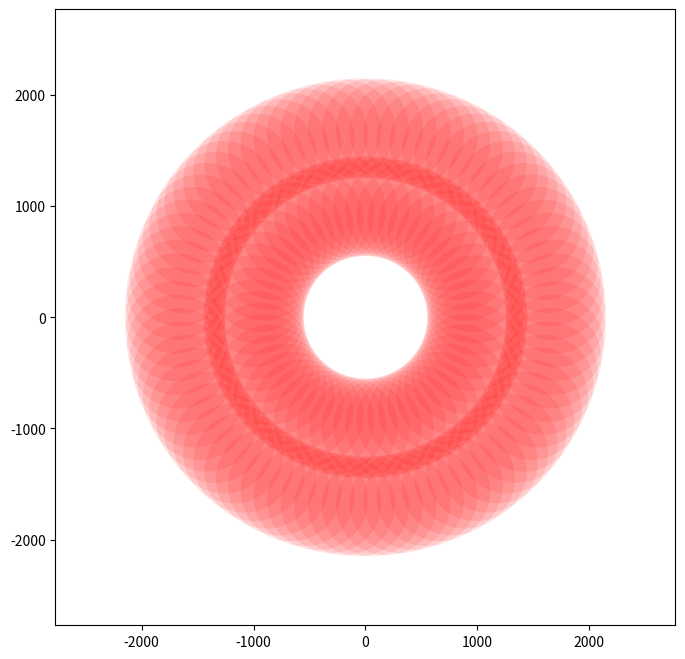

The script that saved this image:
#!/usr/bin/python

from __future__ import (absolute_import, division, print_function,
                        unicode_literals)
import math
import numpy
import matplotlib.pyplot as plt


def main():
    core_radius = 450.0
    overlap = 0.3
    current_radius = core_radius * 0.5
    max_radius = 1700.0

    # Create the plot.
    fig, ax = plt.subplots(figsize=(8, 8))

    # Add the auto-convolved core at the origin.
    # ax.add_artist(plt.Circle((0, 0), 1.5*core_radius, fill=False, color='b'))

    while current_radius < (max_radius - core_radius):
        current_radius += 2 * core_radius * (1.0 - overlap)
        circumference = 2 * math.pi * current_radius
        num_in_ring = int(math.ceil(circumference /
                                    (2 * core_radius * (1.0 - overlap))))
        if num_in_ring % 2:
            num_in_ring -= 1
        print('Radius: %.2f, Number: %d' % (current_radius, num_in_ring))
        delta_theta = 2 * math.pi / num_in_ring
        for i in range(num_in_ring):
            x = current_radius * math.cos(i * delta_theta)
            y = current_radius * math.sin(i * delta_theta)
            ax.add_artist(
                plt.Circle((x, y), core_radius,
                           fill=True, color='r', alpha=0.2, lw=0))

    plot_limit = max_radius * 1.1 + 2 * core_radius
    ax.set_xlim(-plot_limit, plot_limit)
    ax.set_ylim(-plot_limit, plot_limit)
    plt.show()

def main2():
    core_radius = 450.0
    max_radius = 1700.0

    # Create the plot.
    fig, ax = plt.subplots(figsize=(8, 8))

    # Add the auto-convolved core at the origin.
    # ax.add_artist(plt.Circle((0, 0), 1.5*core_radius, fill=False, color='b'))

    # [redacted]
    radii = [800, 1250, 1700]
    num_in_ring = numpy.array([12, 24, 36])

    # Odd
    radii = [900, 1700]
    radii = [1000, 1700]
    num_in_ring = 2 * numpy.array([29, 43])

    # Even
    # radii = [900, 1700]
    # num_in_ring = numpy.array([28, 44])
    for i_radius in range(len(radii)):
        current_radius = radii[i_radius]
        delta_theta = 2 * math.pi / num_in_ring[i_radius]
        for i in range(num_in_ring[i_radius]):
            x = current_radius * math.cos(i * delta_theta)
            y = current_radius * math.sin(i * delta_theta)
            ax.add_artist(
                plt.Circle((x, y), core_radius,
                           fill=True, color='r', alpha=0.1, lw=0))

    plot_limit = max_radius * 1.1 + 2 * core_radius
    ax.set_xlim(-plot_limit, plot_limit)
    ax.set_ylim(-plot_limit, plot_limit)
    plt.show()


if __name__ == '__main__':
    main2()